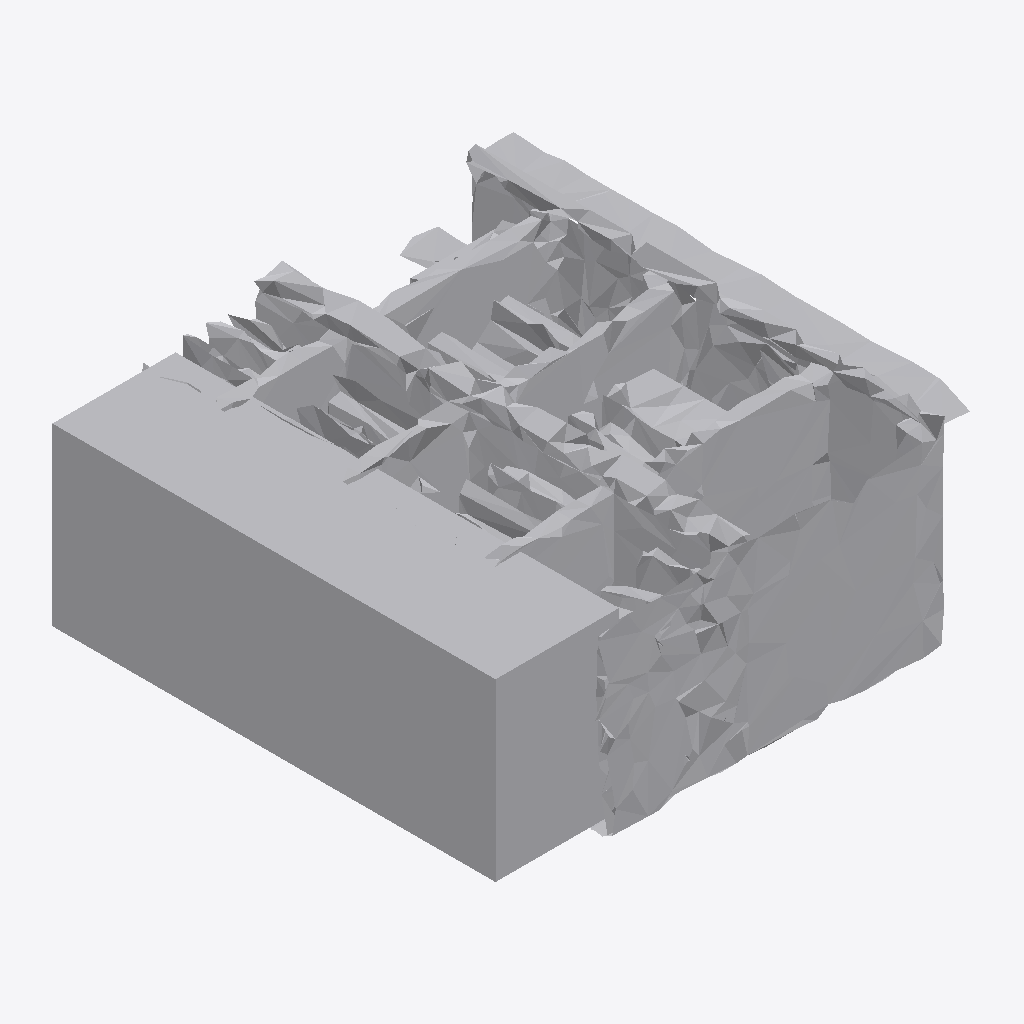
Isometric view of an IFC building model (IFC-SPF (STEP), schema IFC4, length unit metre), seen from the south-west, elements coloured by IFC class: 1 other element (light grey).
Extent 1.9 m × 1.9 m × 0.8 m (x, y, z). Storeys (1): Ground Floor at 0.00 m. Elements (1): 1 IfcFurniture.

HEADER;
FILE_DESCRIPTION(('ViewDefinition [CoordinationView]'),'2;1');
FILE_NAME('','2026-07-12T13:55:57',(''),(''),'IfcOpenShell 0.8.0','IfcOpenShell 0.8.0','');
FILE_SCHEMA(('IFC4'));
ENDSEC;
DATA;
#17=IFCPROJECT('30R5Poz7D5JxOdHUEtcbgc',#5,'Office Project',$,$,$,$,(#15),#10);
#20=IFCSITE('1xAdW_iS94cO_GCNnndUed',#5,'Site',$,$,#19,$,$,.ELEMENT.,$,$,$,$,$);
#22=IFCBUILDING('31yFr2$YXFuOVXOs1nsdZs',#5,'Building',$,$,#21,$,$,.ELEMENT.,$,$,$);
#24=IFCBUILDINGSTOREY('1dGwDVRuz80xw8_GdzmblO',#5,'Ground Floor',$,$,#23,$,$,.ELEMENT.,0.0);
#35=IFCFURNITURE('29g_R_fpT5Iw$aA$9UJ_Nq',#5,'list08_bookshelf',$,$,#34,#31,$,$);
ENDSEC;
